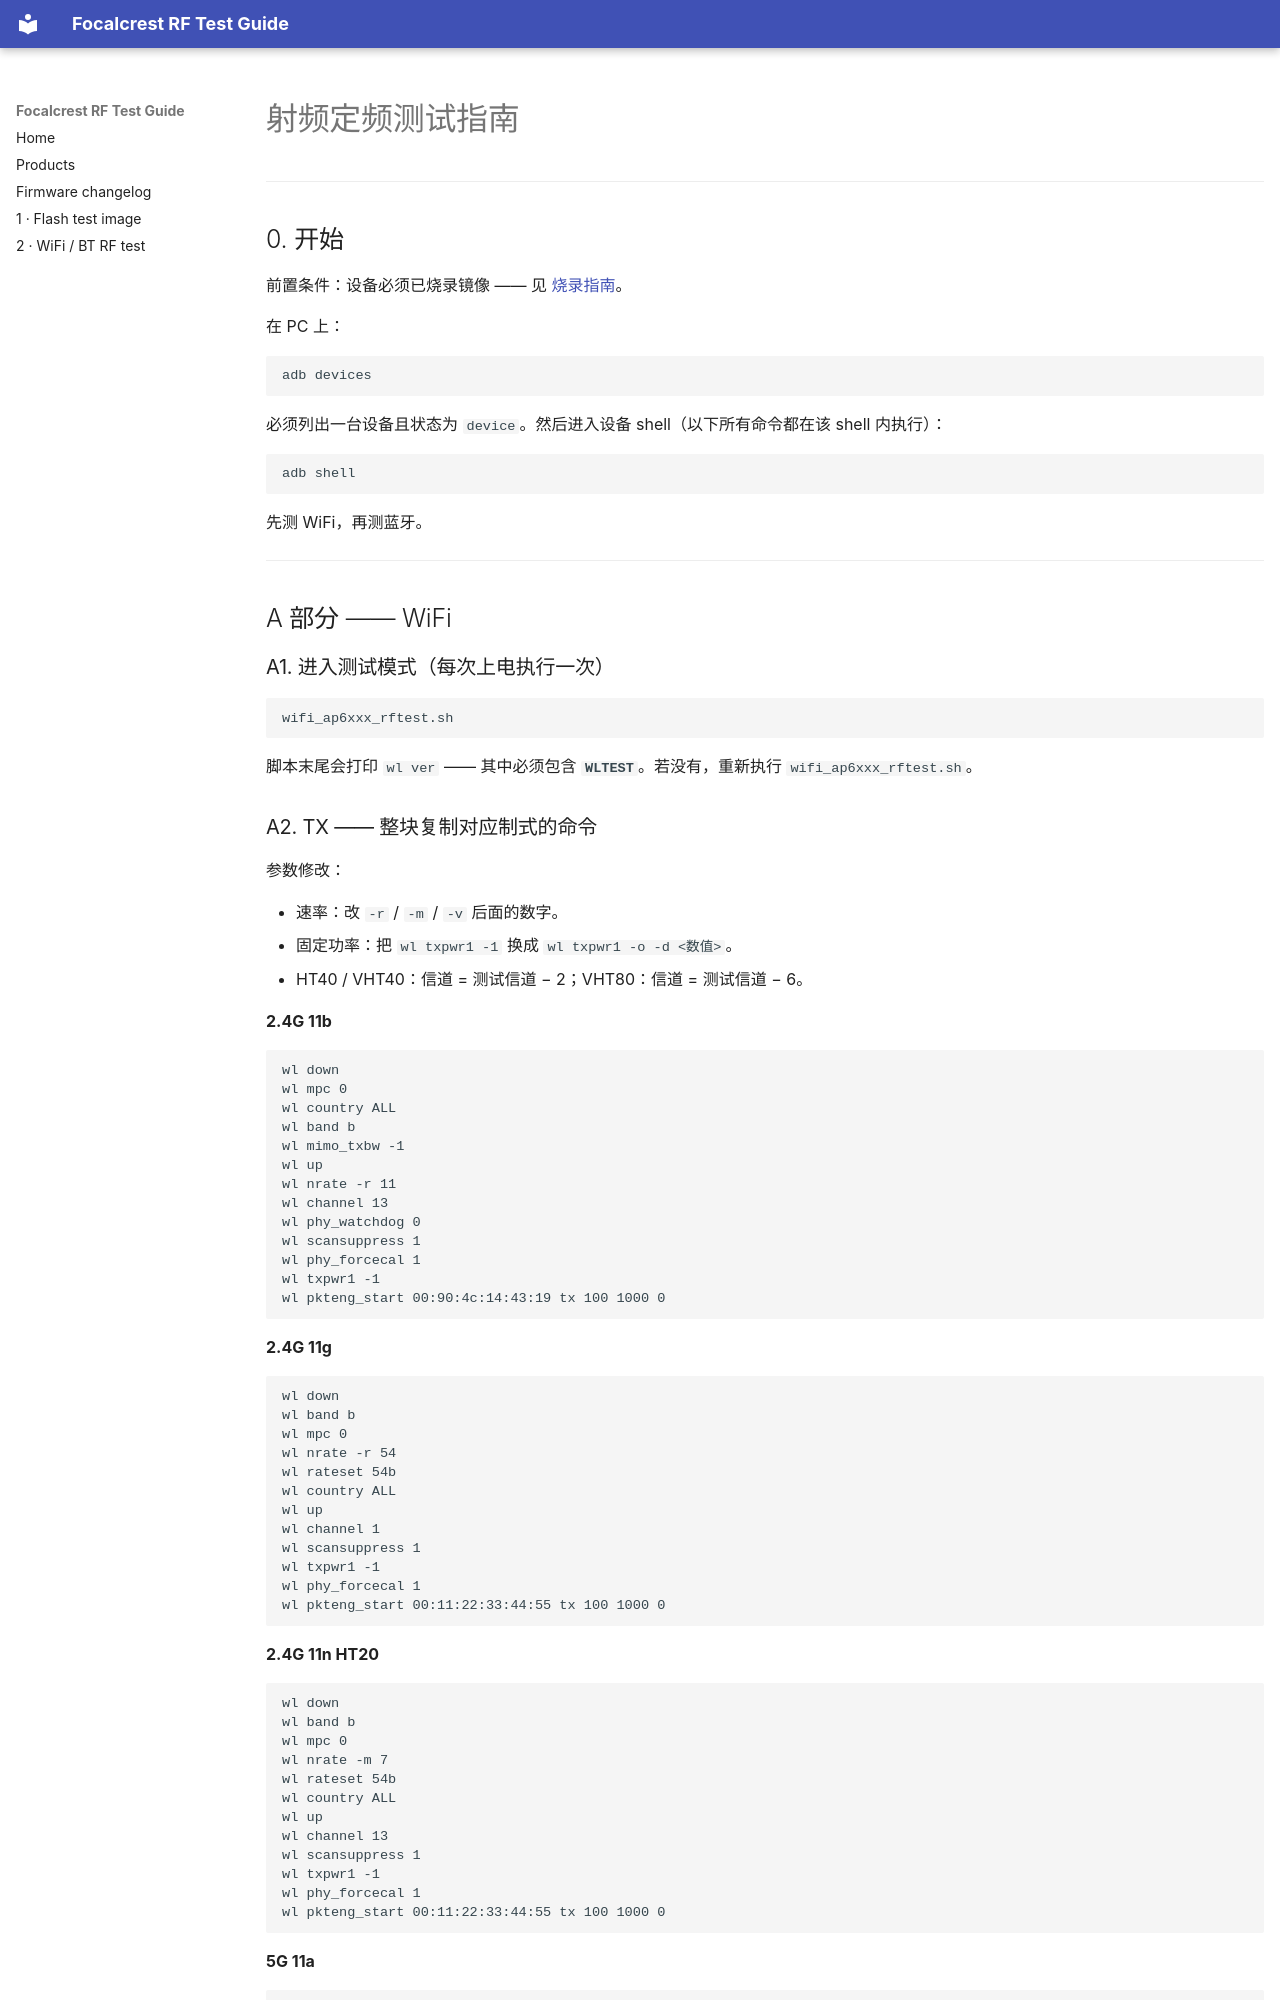

repository: mixtile-rockchip/az08-wifibt-guide · page: wifibt-test.zh/index.html · generator: mkdocs

# 射频定频测试指南

---

## 0. 开始

前置条件：设备必须已烧录镜像 —— 见 [烧录指南](flashing.md)。

在 PC 上：

```
adb devices
```

必须列出一台设备且状态为 `device`。然后进入设备 shell（以下所有命令都在该 shell 内执行）：

```
adb shell
```

先测 WiFi，再测蓝牙。

---

## A 部分 —— WiFi

### A1. 进入测试模式（每次上电执行一次）

```
wifi_ap6xxx_rftest.sh

```

脚本末尾会打印 `wl ver` —— 其中必须包含 **`WLTEST`**。若没有，重新执行 `wifi_ap6xxx_rftest.sh`。
